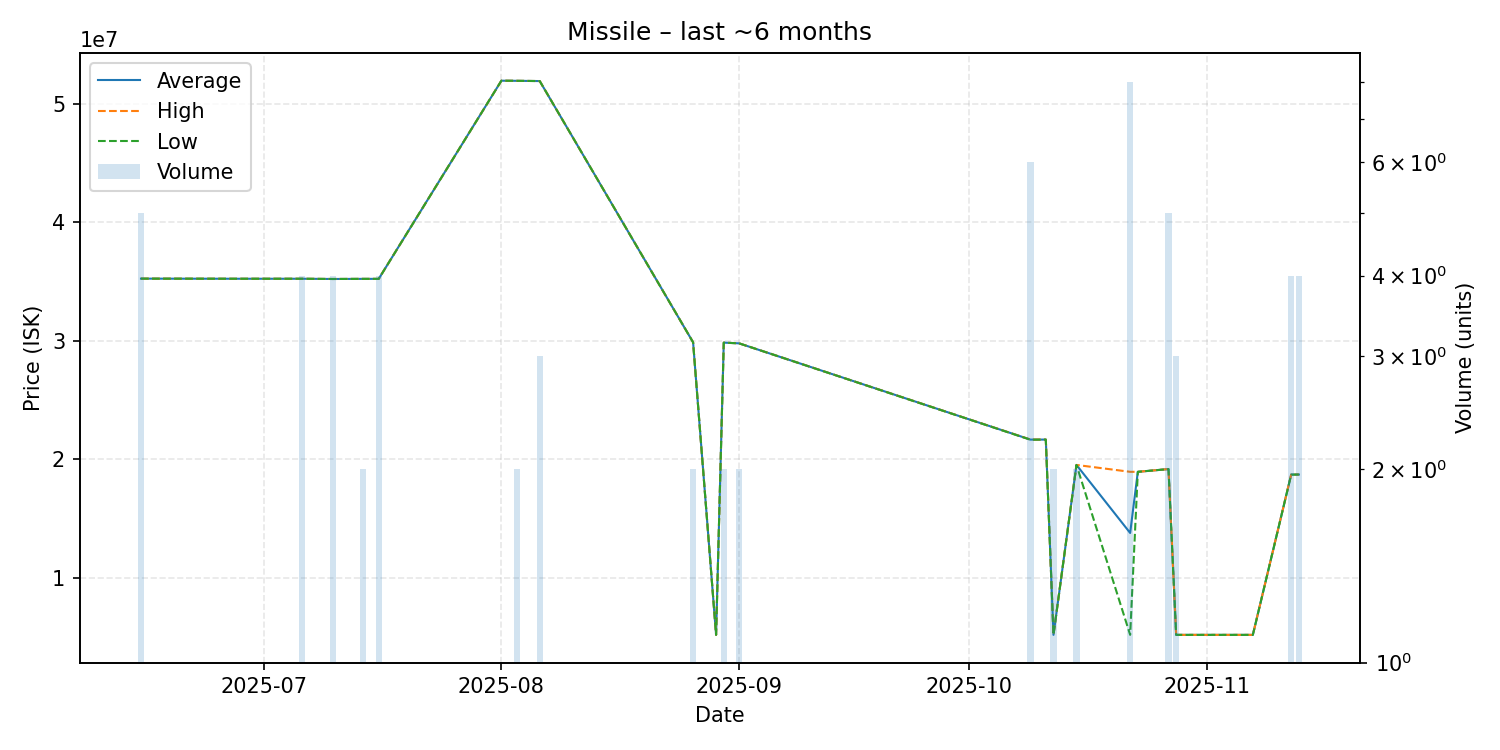

Source data for this figure (header and first rows):
date, average, highest, lowest, order_count, volume
2025-06-15, 35260000, 35260000, 35260000, 1, 5
2025-06-27, 35250000, 35250000, 35250000, 1, 1
2025-07-06, 35250000, 35250000, 35250000, 1, 4
2025-07-10, 35230000, 35230000, 35230000, 3, 4
2025-07-14, 35240000, 35240000, 35240000, 1, 2
2025-07-16, 35240000, 35240000, 35240000, 1, 4
2025-08-01, 51960000, 51960000, 51960000, 1, 1
2025-08-03, 51950000, 51950000, 51950000, 1, 2
2025-08-06, 51930000, 51930000, 51930000, 1, 3
2025-08-26, 29890000, 29890000, 29890000, 1, 2
2025-08-29, 5202000, 5202000, 5202000, 1, 1
2025-08-30, 29860000, 29860000, 29860000, 1, 2
2025-09-01, 29800000, 29800000, 29800000, 2, 2
2025-10-09, 21678333, 21680000, 21670000, 3, 6
2025-10-11, 21680000, 21680000, 21680000, 1, 1
2025-10-12, 5203000, 5203000, 5203000, 1, 2
2025-10-15, 19540000, 19540000, 19540000, 1, 2
2025-10-22, 13800750, 18960000, 5202000, 3, 8
2025-10-23, 18960000, 18960000, 18960000, 1, 1
2025-10-27, 19190000, 19190000, 19190000, 1, 5
2025-10-28, 5202000, 5202000, 5202000, 1, 3
2025-11-07, 5202000, 5202000, 5202000, 1, 1
2025-11-12, 18727500, 18730000, 18720000, 2, 4
2025-11-13, 18730000, 18730000, 18730000, 1, 4
